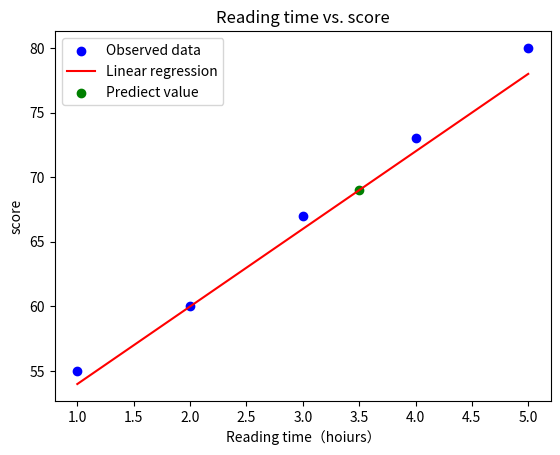

Generate this figure with matplotlib:
import numpy as np
import matplotlib.pyplot as plt

# 觀察資料
X = np.array([1, 2, 3, 4, 5])  # 唸書時間（小時）
y = np.array([55, 60, 67, 73, 80])  # 考試分數

# 預測新同學的考試分數
new_X = 3.5
new_y = 5 * new_X + 50 + (new_X -2) # 使用公式計算預測分數


# 計算紅線值
red_line_values = 5 * X + 50 + (X - 2)

# 印出每個點對應的紅線值
print("每個點對應的紅線值:")
print(red_line_values)

# 畫出圖形
plt.scatter(X, y, label='Observed data', color='blue')
plt.plot(X, 5 * X + 50 + (X-2), label='Linear regression', color='red')
plt.scatter(new_X, new_y, label='Prediect value', color='green')
plt.xlabel('Reading time（hoiurs）')
plt.ylabel('score')
plt.title('Reading time vs. score')
plt.legend()
plt.show()
